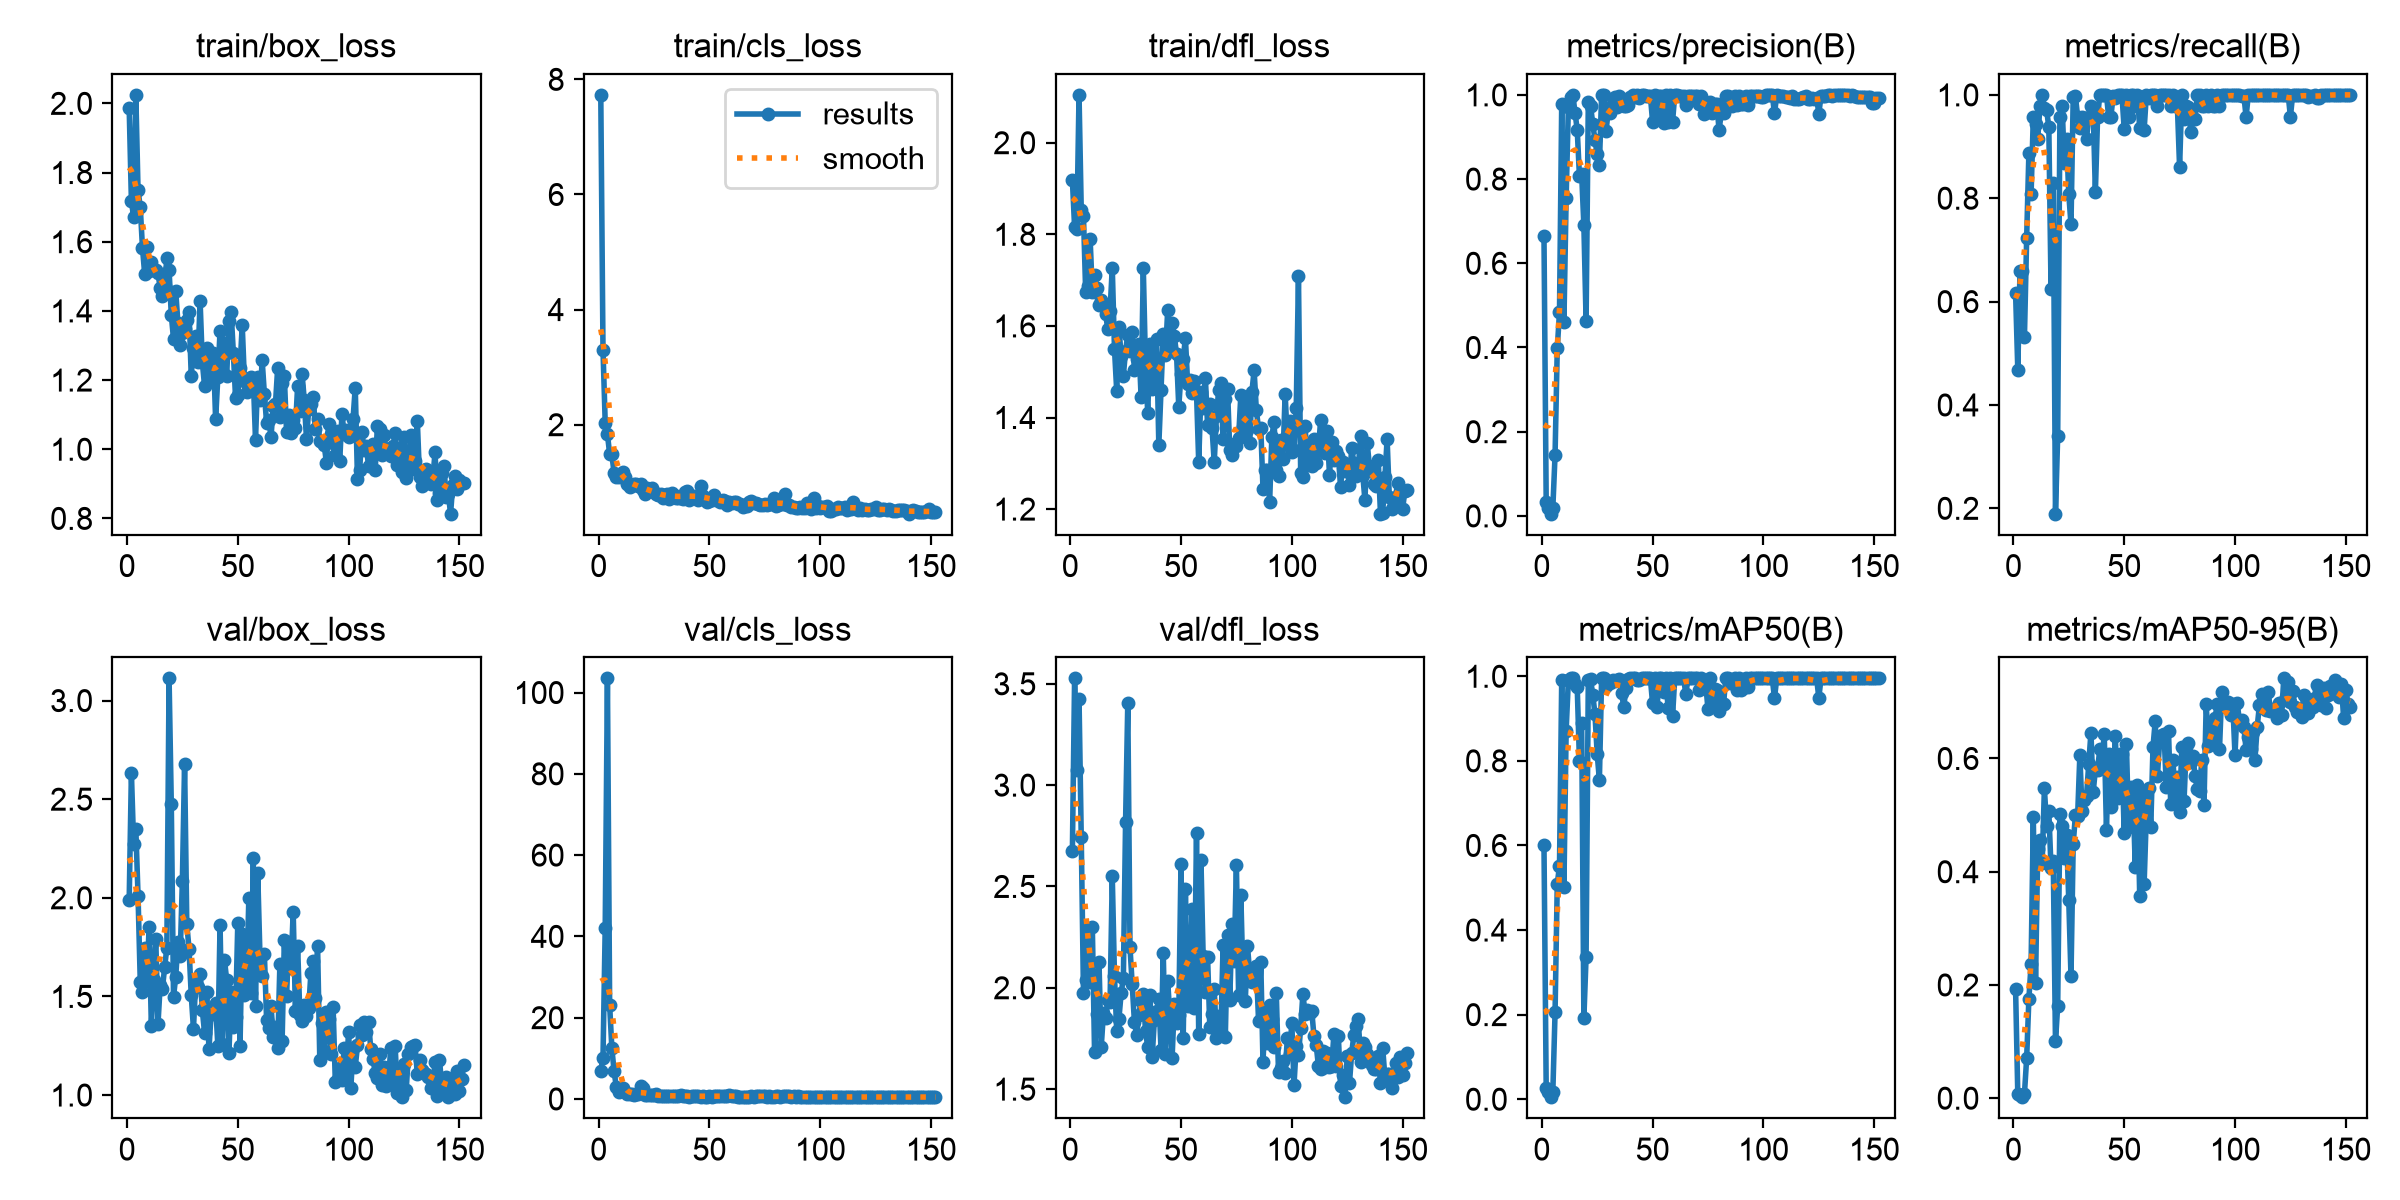

Data behind this chart, as committed beside it:
epoch, time, train/box_loss, train/cls_loss, train/dfl_loss, metrics/precision(B), metrics/recall(B), metrics/mAP50(B), metrics/mAP50-95(B), val/box_loss, val/cls_loss, val/dfl_loss, lr/pg0, lr/pg1, lr/pg2
1, 10.74, 1.987, 7.731, 1.918, 0.6651, 0.617, 0.6013, 0.1932, 1.987, 6.921, 2.673, 0.000619, 0.000619, 0.000619
2, 18.93, 1.718, 3.302, 1.816, 0.0332, 0.4681, 0.02676, 0.00684, 2.635, 10.09, 3.527, 0.001276, 0.001276, 0.001276
3, 26.94, 1.671, 2.033, 1.812, 0.01858, 0.6596, 0.01817, 0.00605, 2.275, 42.17, 3.072, 0.001927, 0.001927, 0.001927
4, 34.84, 2.025, 1.837, 2.104, 0.00523, 0.6596, 0.00479, 0.00176, 2.348, 103.5, 3.426, 0.001963, 0.001963, 0.001963
5, 42.89, 1.748, 1.491, 1.854, 0.01947, 0.5319, 0.01814, 0.00765, 2.011, 23.08, 2.744, 0.001952, 0.001952, 0.001952
6, 50.8, 1.7, 1.486, 1.84, 0.1449, 0.7234, 0.2053, 0.07069, 1.575, 12.48, 1.976, 0.001941, 0.001941, 0.001941
7, 58.63, 1.582, 1.159, 1.674, 0.3982, 0.8869, 0.5099, 0.1753, 1.524, 6.862, 2.037, 0.00193, 0.00193, 0.00193
8, 66.48, 1.506, 1.085, 1.687, 0.4839, 0.8085, 0.551, 0.2374, 1.746, 3.009, 2.289, 0.001919, 0.001919, 0.001919
9, 74.33, 1.584, 1.098, 1.791, 0.9782, 0.957, 0.9901, 0.4958, 1.58, 1.768, 2.029, 0.001908, 0.001908, 0.001908
10, 82.23, 1.516, 1.101, 1.674, 0.4602, 0.9433, 0.5015, 0.2038, 1.854, 2.12, 2.302, 0.001898, 0.001898, 0.001898
11, 90.12, 1.54, 1.18, 1.712, 0.7547, 0.9149, 0.8717, 0.4399, 1.352, 2.595, 1.685, 0.001887, 0.001887, 0.001887
12, 97.99, 1.518, 1.093, 1.682, 0.9715, 0.9787, 0.9911, 0.4557, 1.582, 1.682, 1.871, 0.001876, 0.001876, 0.001876
13, 105.8, 1.518, 0.9624, 1.645, 0.9948, 1, 0.995, 0.415, 1.79, 1.275, 2.129, 0.001865, 0.001865, 0.001865
14, 113.7, 1.509, 0.9194, 1.657, 1, 0.9746, 0.995, 0.5471, 1.361, 1.103, 1.705, 0.001855, 0.001855, 0.001855
15, 121.5, 1.465, 0.9523, 1.646, 0.958, 0.9706, 0.9825, 0.4807, 1.56, 1.165, 1.873, 0.001843, 0.001843, 0.001843
16, 129.5, 1.444, 0.9669, 1.626, 0.9168, 0.9377, 0.974, 0.5064, 1.539, 0.9553, 1.849, 0.001833, 0.001833, 0.001833
17, 137.4, 1.471, 0.9682, 1.593, 0.8074, 0.6245, 0.8003, 0.406, 1.648, 1.165, 1.94, 0.001822, 0.001822, 0.001822
18, 145.3, 1.554, 0.9428, 1.633, 0.8122, 0.8298, 0.8903, 0.4195, 1.747, 1.276, 1.929, 0.001811, 0.001811, 0.001811
19, 153.4, 1.519, 0.9746, 1.727, 0.69, 0.1896, 0.1915, 0.1002, 3.113, 3.114, 2.55, 0.0018, 0.0018, 0.0018
20, 161.3, 1.388, 0.8711, 1.549, 0.4634, 0.3404, 0.3371, 0.1632, 2.476, 2.592, 2.056, 0.00179, 0.00179, 0.00179
21, 169.2, 1.319, 0.8026, 1.458, 0.9821, 0.9575, 0.9923, 0.5028, 1.498, 0.939, 1.787, 0.001779, 0.001779, 0.001779
22, 177, 1.458, 0.8987, 1.597, 0.9747, 0.9787, 0.9933, 0.4809, 1.6, 0.9854, 1.848, 0.001768, 0.001768, 0.001768
23, 185, 1.364, 0.8735, 1.534, 0.9315, 0.8674, 0.9568, 0.425, 1.774, 1.048, 1.974, 0.001757, 0.001757, 0.001757
24, 192.9, 1.303, 0.892, 1.492, 0.8934, 0.9149, 0.9107, 0.4655, 1.703, 0.947, 2.047, 0.001746, 0.001746, 0.001746
25, 201.7, 1.335, 0.834, 1.546, 0.8586, 0.8085, 0.8171, 0.3492, 2.087, 1.058, 2.819, 0.001735, 0.001735, 0.001735
26, 209.7, 1.348, 0.803, 1.58, 0.8342, 0.7494, 0.7542, 0.2152, 2.68, 1.288, 3.407, 0.001723, 0.001723, 0.001723
27, 217.7, 1.374, 0.7784, 1.545, 1, 0.9958, 0.995, 0.4487, 1.865, 0.8407, 2.199, 0.001712, 0.001712, 0.001712
28, 225.6, 1.395, 0.7907, 1.587, 1, 0.9977, 0.995, 0.5006, 1.743, 0.7528, 2.018, 0.001701, 0.001701, 0.001701
29, 233.4, 1.213, 0.7352, 1.504, 0.9136, 0.9575, 0.9775, 0.4986, 1.507, 0.7041, 1.83, 0.00169, 0.00169, 0.00169
30, 241.3, 1.292, 0.7739, 1.528, 0.9634, 0.9362, 0.9899, 0.606, 1.336, 0.6952, 1.768, 0.001679, 0.001679, 0.001679
31, 249.2, 1.328, 0.7999, 1.561, 0.9574, 0.9563, 0.9849, 0.5065, 1.571, 0.7506, 1.868, 0.001668, 0.001668, 0.001668
32, 257.1, 1.253, 0.7134, 1.445, 0.9782, 0.9558, 0.9906, 0.5258, 1.545, 0.8357, 1.936, 0.001657, 0.001657, 0.001657
33, 265, 1.428, 0.8095, 1.726, 0.9947, 0.9149, 0.9887, 0.5337, 1.616, 0.8264, 1.971, 0.001648, 0.001648, 0.001648
34, 273.7, 1.252, 0.7761, 1.513, 0.9708, 0.9575, 0.991, 0.591, 1.43, 0.6872, 1.785, 0.001637, 0.001637, 0.001637
35, 282.6, 1.183, 0.7227, 1.41, 0.9968, 0.9787, 0.9927, 0.6457, 1.316, 0.6625, 1.709, 0.001624, 0.001624, 0.001624
36, 290.9, 1.292, 0.7343, 1.56, 0.9786, 0.9736, 0.961, 0.5401, 1.525, 0.6703, 1.965, 0.001613, 0.001613, 0.001613
37, 299.2, 1.195, 0.7262, 1.463, 0.9745, 0.8114, 0.9272, 0.5805, 1.231, 1.016, 1.659, 0.0016, 0.0016, 0.0016
38, 307.3, 1.239, 0.7131, 1.497, 0.9747, 0.9575, 0.9725, 0.5805, 1.422, 0.8454, 1.842, 0.001588, 0.001588, 0.001588
39, 315.2, 1.278, 0.8251, 1.572, 0.9763, 1, 0.9942, 0.6168, 1.41, 0.666, 1.883, 0.001577, 0.001577, 0.001577
40, 323.1, 1.086, 0.8518, 1.34, 0.9948, 1, 0.995, 0.5928, 1.465, 0.6504, 1.945, 0.001566, 0.001566, 0.001566
41, 330.9, 1.209, 0.6928, 1.46, 0.9986, 1, 0.995, 0.6435, 1.25, 0.5568, 1.695, 0.001558, 0.001558, 0.001558
42, 339.4, 1.342, 0.7373, 1.582, 0.9958, 1, 0.995, 0.4739, 1.862, 0.6984, 2.171, 0.001546, 0.001546, 0.001546
43, 348.2, 1.221, 0.7654, 1.537, 0.9988, 0.9575, 0.9919, 0.6087, 1.257, 0.6446, 1.671, 0.001535, 0.001535, 0.001535
44, 356.5, 1.307, 0.7269, 1.634, 0.9917, 0.9575, 0.9905, 0.5143, 1.685, 0.845, 2.031, 0.001522, 0.001522, 0.001522
45, 364.8, 1.212, 0.6897, 1.553, 1, 0.9977, 0.995, 0.545, 1.581, 0.7234, 1.864, 0.001511, 0.001511, 0.001511
46, 372.9, 1.371, 0.9296, 1.606, 1, 0.9943, 0.995, 0.6397, 1.212, 0.5931, 1.656, 0.001499, 0.001499, 0.001499
47, 380.9, 1.396, 0.7623, 1.578, 0.9974, 1, 0.995, 0.5297, 1.522, 0.6543, 1.922, 0.001488, 0.001488, 0.001488
48, 388.8, 1.279, 0.7195, 1.538, 0.9974, 1, 0.995, 0.6083, 1.344, 0.5989, 1.826, 0.001477, 0.001477, 0.001477
49, 396.6, 1.148, 0.659, 1.423, 0.9982, 1, 0.995, 0.6087, 1.396, 0.5662, 1.868, 0.001466, 0.001466, 0.001466
50, 404.4, 1.158, 0.6773, 1.495, 0.936, 0.9336, 0.9357, 0.4685, 1.872, 0.7402, 2.611, 0.001455, 0.001455, 0.001455
51, 412.2, 1.235, 0.6895, 1.529, 0.9986, 1, 0.995, 0.6253, 1.247, 0.5713, 1.752, 0.001444, 0.001444, 0.001444
52, 420, 1.359, 0.7863, 1.574, 0.9545, 0.9575, 0.9266, 0.4787, 1.819, 0.7978, 2.488, 0.001436, 0.001436, 0.001436
53, 427.8, 1.198, 0.6921, 1.474, 0.9981, 1, 0.995, 0.5498, 1.507, 0.6151, 1.911, 0.001425, 0.001425, 0.001425
54, 435.6, 1.167, 0.69, 1.482, 0.9974, 1, 0.995, 0.5364, 1.573, 0.6786, 1.939, 0.001414, 0.001414, 0.001414
55, 443.5, 1.178, 0.6643, 1.454, 0.9339, 0.9787, 0.9634, 0.4081, 2.001, 0.7569, 2.388, 0.001403, 0.001403, 0.001403
56, 451.3, 1.209, 0.6875, 1.48, 0.9989, 1, 0.995, 0.553, 1.517, 0.6557, 1.9, 0.001392, 0.001392, 0.001392
57, 459.2, 1.203, 0.6809, 1.456, 0.9347, 0.9362, 0.9239, 0.3569, 2.204, 0.8265, 2.765, 0.001381, 0.001381, 0.001381
58, 467, 1.027, 0.6025, 1.302, 1, 0.9968, 0.995, 0.5377, 1.452, 0.6315, 1.773, 0.00137, 0.00137, 0.00137
59, 474.8, 1.209, 0.6511, 1.455, 0.9359, 0.9325, 0.9052, 0.3787, 2.124, 0.8692, 2.633, 0.001358, 0.001358, 0.001358
60, 482.7, 1.143, 0.6418, 1.42, 1, 1, 0.995, 0.5007, 1.708, 0.6581, 2.156, 0.001347, 0.001347, 0.001347
... 92 more rows
